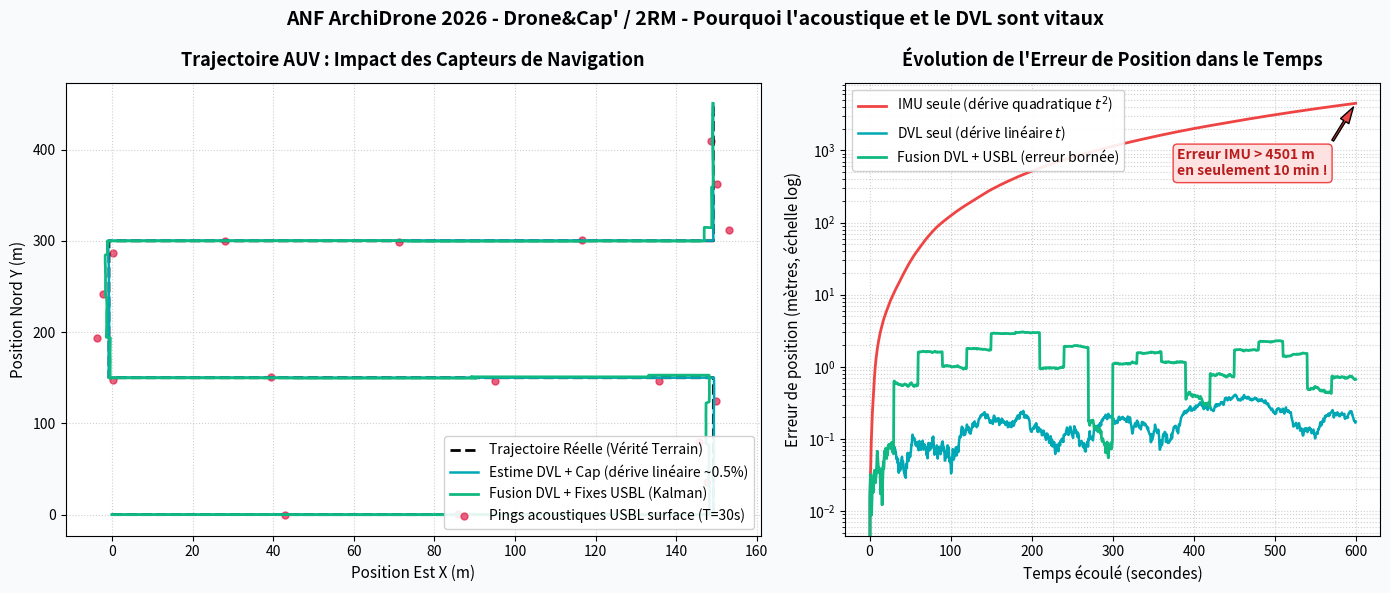

Write the Python code that produced this figure.
#!/usr/bin/env python3
# -*- coding: utf-8 -*-
"""
01_dead_reckoning_dvl.py
ANF ArchiDrone 2026 (Réseaux Drone&Cap' / 2RM)
Auteur : Quentin Brateau

Démonstration pédagogique : Pourquoi l'IMU seule échoue sous l'eau
et comment le DVL (Doppler Velocity Log) et l'USBL permettent de naviguer.
"""

import os
import sys
import numpy as np
import matplotlib.pyplot as plt

def run_simulation(output_dir="."):
    os.makedirs(output_dir, exist_ok=True)
    np.random.seed(42)

    # 1. Trajectoire de référence (AUV réalisant un fauchage en créneaux de 600m)
    duration = 600  # 10 minutes (600 secondes)
    dt = 0.5        # 2 Hz
    t = np.arange(0, duration, dt)
    n_steps = len(t)

    # Vitesse nominale : 1.5 m/s
    nominal_speed = 1.5
    current_velocity = np.array([0.15, -0.05])  # Courant marin de travers (m/s)

    # Trajectoire en créneaux (lawnmower survey)
    gt_x = np.zeros(n_steps)
    gt_y = np.zeros(n_steps)
    vx = np.zeros(n_steps)
    vy = np.zeros(n_steps)

    leg_duration = 100.0  # 100s par branche
    for i in range(1, n_steps):
        leg = int(t[i] / leg_duration)
        if leg % 2 == 0:
            vx_cmd = nominal_speed if (leg % 4 == 0) else -nominal_speed
            vy_cmd = 0.0
        else:
            vx_cmd = 0.0
            vy_cmd = nominal_speed

        vx[i] = vx_cmd
        vy[i] = vy_cmd
        gt_x[i] = gt_x[i-1] + vx[i] * dt
        gt_y[i] = gt_y[i-1] + vy[i] * dt

    # 2. Simulation IMU seule (Double intégration de l'accélération avec biais MEMS typique)
    # Biais d'accélération : 0.02 m/s^2 (très raisonnable pour un capteur MEMS !)
    acc_bias = np.array([0.02, -0.015])
    acc_noise_std = 0.05
    imu_x = np.zeros(n_steps)
    imu_y = np.zeros(n_steps)
    imu_vx = 0.0
    imu_vy = 0.0

    # 3. Simulation DVL + Gyro (Intégration de vitesse fond mesurée avec bruit ~0.5%)
    dvl_x = np.zeros(n_steps)
    dvl_y = np.zeros(n_steps)
    dvl_noise_std = 0.02

    # 4. Simulation USBL (Position absolue périodique reçue toutes les 30s avec bruit ~2m)
    usbl_period = 30.0
    usbl_times = []
    usbl_x = []
    usbl_y = []

    # 5. Filtre complémentaire / Kalman simplifié fusionnant DVL et USBL
    fused_x = np.zeros(n_steps)
    fused_y = np.zeros(n_steps)

    for i in range(1, n_steps):
        # Dérive IMU
        true_ax = (vx[i] - vx[i-1]) / dt
        true_ay = (vy[i] - vy[i-1]) / dt
        meas_ax = true_ax + acc_bias[0] + np.random.normal(0, acc_noise_std)
        meas_ay = true_ay + acc_bias[1] + np.random.normal(0, acc_noise_std)
        imu_vx += meas_ax * dt
        imu_vy += meas_ay * dt
        imu_x[i] = imu_x[i-1] + imu_vx * dt
        imu_y[i] = imu_y[i-1] + imu_vy * dt

        # DVL
        meas_vx = vx[i] + np.random.normal(0, dvl_noise_std)
        meas_vy = vy[i] + np.random.normal(0, dvl_noise_std)
        dvl_x[i] = dvl_x[i-1] + meas_vx * dt
        dvl_y[i] = dvl_y[i-1] + meas_vy * dt

        # Prédiction fusion
        fused_x[i] = fused_x[i-1] + meas_vx * dt
        fused_y[i] = fused_y[i-1] + meas_vy * dt

        # USBL Update
        if t[i] % usbl_period < dt:
            u_x = gt_x[i] + np.random.normal(0, 2.5)
            u_y = gt_y[i] + np.random.normal(0, 2.5)
            usbl_times.append(t[i])
            usbl_x.append(u_x)
            usbl_y.append(u_y)
            # Correction Kalman (gain K ~ 0.3)
            fused_x[i] += 0.3 * (u_x - fused_x[i])
            fused_y[i] += 0.3 * (u_y - fused_y[i])

    # Tracé des résultats
    fig, (ax1, ax2) = plt.subplots(1, 2, figsize=(14, 6), gridspec_kw={'width_ratios': [1.3, 1]})
    fig.patch.set_facecolor('#F8FAFC')

    # Trajectoire spatiale 2D
    ax1.plot(gt_x, gt_y, 'k--', linewidth=2, label='Trajectoire Réelle (Vérité Terrain)')
    ax1.plot(dvl_x, dvl_y, color='#00A8B5', linewidth=1.8, label='Estime DVL + Cap (dérive linéaire ~0.5%)')
    ax1.plot(fused_x, fused_y, color='#10B981', linewidth=2, label='Fusion DVL + Fixes USBL (Kalman)')
    ax1.scatter(usbl_x, usbl_y, color='#E11D48', s=25, alpha=0.7, label='Pings acoustiques USBL surface (T=30s)')
    ax1.set_title('Trajectoire AUV : Impact des Capteurs de Navigation', fontsize=13, fontweight='bold', pad=12)
    ax1.set_xlabel('Position Est X (m)', fontsize=11)
    ax1.set_ylabel('Position Nord Y (m)', fontsize=11)
    ax1.grid(True, linestyle=':', alpha=0.6)
    ax1.legend(loc='lower right', framealpha=0.9)

    # Erreur en distance au cours du temps (échelle logarithmique)
    err_imu = np.sqrt((imu_x - gt_x)**2 + (imu_y - gt_y)**2)
    err_dvl = np.sqrt((dvl_x - gt_x)**2 + (dvl_y - gt_y)**2)
    err_fused = np.sqrt((fused_x - gt_x)**2 + (fused_y - gt_y)**2)

    ax2.plot(t, err_imu, color='#EF4444', linewidth=2, label='IMU seule (dérive quadratique $t^2$)')
    ax2.plot(t, err_dvl, color='#00A8B5', linewidth=1.8, label='DVL seul (dérive linéaire $t$)')
    ax2.plot(t, err_fused, color='#10B981', linewidth=2, label='Fusion DVL + USBL (erreur bornée)')
    ax2.set_yscale('log')
    ax2.set_title("Évolution de l'Erreur de Position dans le Temps", fontsize=13, fontweight='bold', pad=12)
    ax2.set_xlabel('Temps écoulé (secondes)', fontsize=11)
    ax2.set_ylabel('Erreur de position (mètres, échelle log)', fontsize=11)
    ax2.grid(True, which="both", linestyle=':', alpha=0.6)
    ax2.legend(loc='upper left', framealpha=0.9)

    # Annotation sur l'IMU
    ax2.annotate(f'Erreur IMU > {int(err_imu[-1])} m\nen seulement 10 min !', 
                 xy=(t[-1], err_imu[-1]), xytext=(t[-1]-220, err_imu[-1]*0.1),
                 arrowprops=dict(facecolor='#EF4444', shrink=0.08, width=1.5, headwidth=7),
                 fontsize=10, fontweight='bold', color='#B91C1C',
                 bbox=dict(boxstyle="round,pad=0.3", fc="#FEE2E2", ec="#EF4444", lw=1))

    plt.suptitle("ANF ArchiDrone 2026 - Drone&Cap' / 2RM - Pourquoi l'acoustique et le DVL sont vitaux", 
                 fontsize=14, fontweight='bold', y=0.98)
    plt.tight_layout()
    
    out_file = os.path.join(output_dir, "dvl_drift_comparison.png")
    plt.savefig(out_file, dpi=200)
    plt.close()
    print(f"[SUCCESS] Figure générée avec succès : {out_file}")

if __name__ == "__main__":
    out = sys.argv[1] if len(sys.argv) > 1 else "."
    run_simulation(out)
